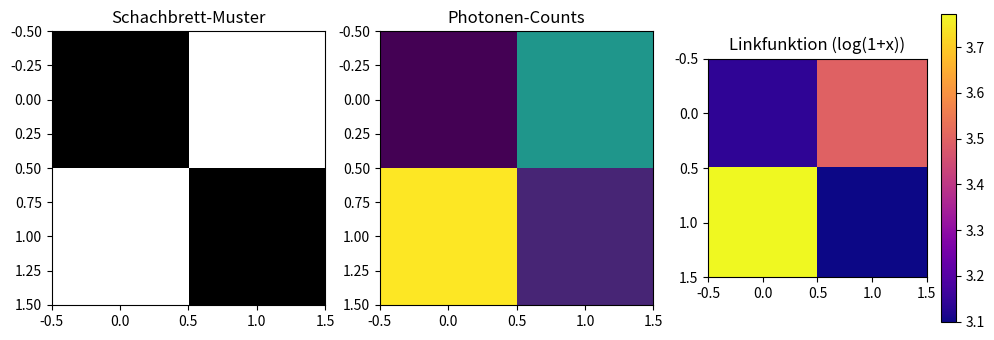
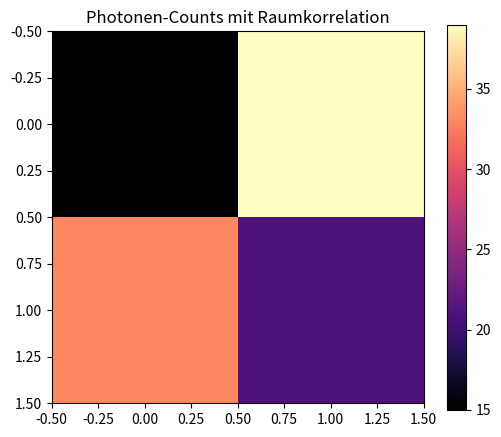

The script that saved these images, in order:
import numpy as np
import matplotlib.pyplot as plt
#%%
# --- Parameter ---
rows, cols = 2, 2  # Schachbrettgröße
poisson_lambda = 20  # Erwartungswert für Photonen pro Feld
noise_std = 2  # Standardabweichung für weißes Rauschen


#%%

# --- Schachbrettmuster erzeugen ---
x = np.indices((rows, cols)).sum(axis=0) % 2
pattern = x  # 0 und 1 als Schachbrettmuster

#%%

# --- Photonen-Counts simulieren ---
np.random.seed(42)  # Für Reproduzierbarkeit
photon_counts = np.random.poisson(lam=poisson_lambda * (1 + pattern))

#%%

# --- Weißes Rauschen hinzufügen ---
noise = np.random.normal(loc=0, scale=noise_std, size=photon_counts.shape)
counts_noisy = photon_counts + noise

# --- Linkfunktion anwenden (z. B. log) ---
counts_link = np.log1p(np.maximum(counts_noisy, 0))  # log(1+x) und keine negativen Werte

# --- Visualisierung ---
fig, axs = plt.subplots(1, 3, figsize=(12, 4))

axs[0].imshow(pattern, cmap='gray')
axs[0].set_title('Schachbrett-Muster')

axs[1].imshow(photon_counts, cmap='viridis')
axs[1].set_title('Photonen-Counts')

im = axs[2].imshow(counts_link, cmap='plasma')
axs[2].set_title('Linkfunktion (log(1+x))')

plt.colorbar(im, ax=axs[2])
plt.show()
#%%

# next step, verbindng mit raumkorrelation

# --- Erweiterung: Korrelation einbauen über Cholesky ---
from math import exp

def corr_function(x1, y1, x2, y2):
    sigma = 0.1
    dist_sq = (x1 - x2) ** 2 + (y1 - y2) ** 2
    return exp(-dist_sq / (2 * sigma ** 2))

#%%

# Gitter definieren
x_vals = np.linspace(0, 1, rows)
y_vals = np.linspace(0, 1, cols)
X, Y = np.meshgrid(x_vals, y_vals)
rX = X.ravel()
rY = Y.ravel()

#%%

# Kovarianzmatrix berechnen
Cova_matrix = np.zeros((len(rX), len(rY)))
for i in range(len(rX)):
    for j in range(len(rY)):
        Cova_matrix[i, j] = corr_function(rX[i], rY[i], rX[j], rY[j])

# Cholesky-Zerlegung und korreliertes Rauschen
L = np.linalg.cholesky(Cova_matrix + 1e-10 * np.eye(Cova_matrix.shape[0]))
random_vector = np.random.randn(Cova_matrix.shape[0])
correlated_noise = L @ random_vector
correlated_noise_image = correlated_noise.reshape(X.shape)

# Korrelierte Photonen-Counts simulieren
photon_counts_corr = np.random.poisson(lam=poisson_lambda * (1 + pattern) + correlated_noise_image)

# Visualisierung
plt.figure(figsize=(6,5))
plt.imshow(photon_counts_corr, cmap='magma')
plt.title('Photonen-Counts mit Raumkorrelation')
plt.colorbar()
plt.show()
# %%
#next step, add link function to correlated photon counts
# und teste verschiedene Wahrscheinlichkeiten im Schachbrettmuster
# aktuell ist es nur 0 und 1 und das bringt keine Korrelation
